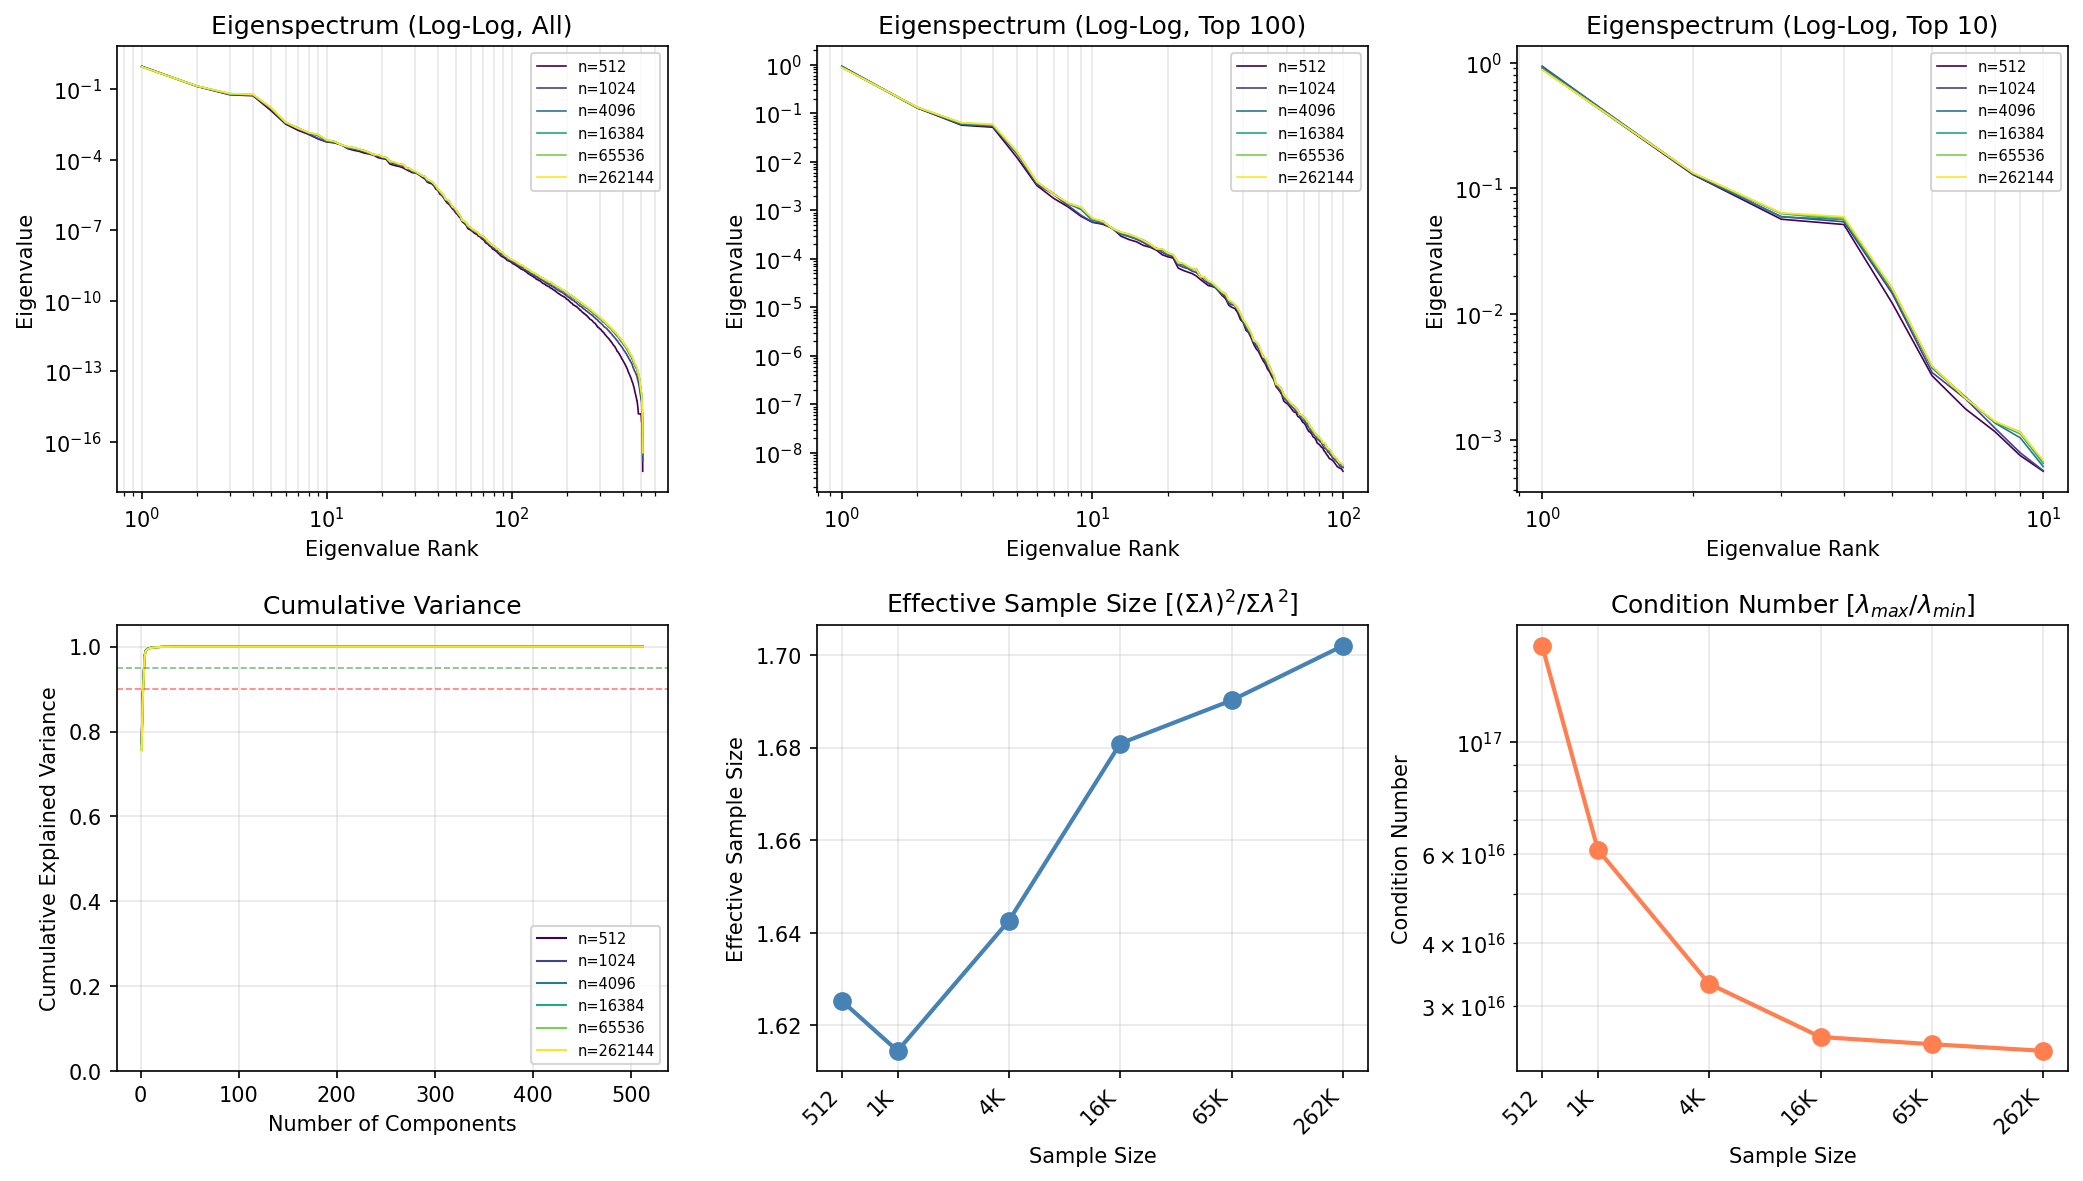

Data behind this chart, as committed beside it:
n_samples, rank, eigenvalue, cumulative_variance
512, 1, 0.8886, 0.7733
512, 2, 0.129, 0.8856
512, 3, 0.05695, 0.9352
512, 4, 0.05168, 0.9801
512, 5, 0.0122, 0.9908
512, 6, 0.003251, 0.9936
512, 7, 0.001769, 0.9951
512, 8, 0.001175, 0.9961
512, 9, 0.0007541, 0.9968
512, 10, 0.0005664, 0.9973
512, 11, 0.0005164, 0.9977
512, 12, 0.0004282, 0.9981
512, 13, 0.0002938, 0.9984
512, 14, 0.0002499, 0.9986
512, 15, 0.0002247, 0.9988
512, 16, 0.0001885, 0.999
512, 17, 0.0001736, 0.9991
512, 18, 0.0001516, 0.9992
512, 19, 0.0001214, 0.9993
512, 20, 0.0001103, 0.9994
512, 21, 0.0001038, 0.9995
512, 22, 6.452079e-05, 0.9996
512, 23, 5.8010217e-05, 0.9996
512, 24, 5.3498294e-05, 0.9997
512, 25, 4.9781476e-05, 0.9997
512, 26, 4.428003e-05, 0.9998
512, 27, 3.7468435e-05, 0.9998
512, 28, 3.2414817e-05, 0.9998
512, 29, 2.820081e-05, 0.9998
512, 30, 2.719367e-05, 0.9999
512, 31, 2.5281252e-05, 0.9999
512, 32, 2.0970287e-05, 0.9999
512, 33, 1.74213e-05, 0.9999
512, 34, 1.523077e-05, 0.9999
512, 35, 1.1120832e-05, 1
512, 36, 1.0037428e-05, 1
512, 37, 9.504661e-06, 1
512, 38, 7.815551e-06, 1
512, 39, 5.571403e-06, 1
512, 40, 4.8985435e-06, 1
512, 41, 3.3826907e-06, 1
512, 42, 3.026474e-06, 1
512, 43, 2.3613625e-06, 1
512, 44, 1.7513926e-06, 1
512, 45, 1.4119496e-06, 1
512, 46, 1.2437023e-06, 1
512, 47, 9.864791e-07, 1
512, 48, 7.977943e-07, 1
512, 49, 6.8233174e-07, 1
512, 50, 5.3496336e-07, 1
512, 51, 4.6836476e-07, 1
512, 52, 3.753988e-07, 1
512, 53, 3.2273064e-07, 1
512, 54, 2.3445088e-07, 1
512, 55, 2.0896121e-07, 1
512, 56, 1.8552258e-07, 1
512, 57, 1.5945982e-07, 1
512, 58, 1.1821933e-07, 1
512, 59, 1.09033586e-07, 1
512, 60, 1.0315308e-07, 1
... 3,012 more rows
